Run: headless pygame with SDL's dummy video driver; simulated clock (each Clock.tick advances the game by its frame time, no real sleeping); random seed 0; keys injected as events and as key.get_pressed() state; mouse plan: one left click at the window centre at the start of phase 2, then a move to the lower-right quarter at the start of phase 3.
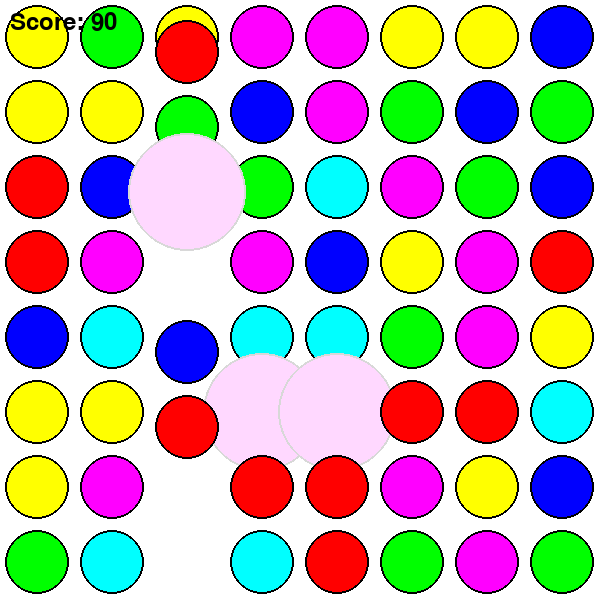
Frame 1 of 4 · flips 1–60 · no input
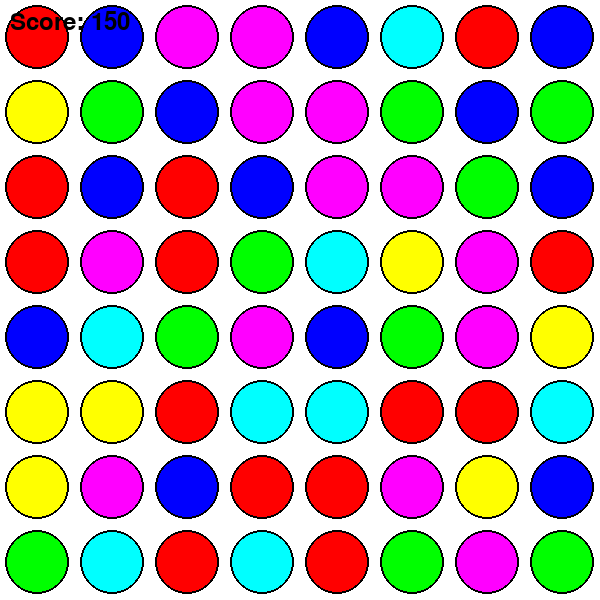
Frame 2 of 4 · flips 61–180 · clicked the window centre · tapped SPACE, RETURN · held RIGHT (→), D
Frame 3 of 4 · flips 181–300 · moved the mouse to the lower-right quarter · held DOWN (↓), S · screen unchanged from frame 2, image omitted
Frame 4 of 4 · flips 301–420 · held LEFT (←), A, UP (↑), W · screen unchanged from frame 3, image omitted

The pygame program that drew these frames:

import pygame
import random

# Initialize Pygame
pygame.init()

# Constants
WINDOW_SIZE = 600
GRID_SIZE = 8
CELL_SIZE = WINDOW_SIZE // GRID_SIZE
COLORS = [
    (255, 0, 0),    # Red
    (0, 255, 0),    # Green
    (0, 0, 255),    # Blue
    (255, 255, 0),  # Yellow
    (255, 0, 255),  # Purple
    (0, 255, 255)   # Cyan
]
FALL_SPEED = 5
POP_DURATION = 20

# Set up display
screen = pygame.display.set_mode((WINDOW_SIZE, WINDOW_SIZE))
pygame.display.set_caption("Candy Crush Clone")
clock = pygame.time.Clock()

class Candy:
    def __init__(self, color_idx, x, y):
        self.color_idx = color_idx
        self.x = x
        self.y = y
        self.target_y = y
        self.scale = 1.0
        self.scale_speed = 0
        self.popping = False
        self.pop_timer = 0
        self.alpha = 255

class Game:
    def __init__(self):
        self.grid = [[Candy(random.randint(0, len(COLORS)-1), x*CELL_SIZE, y*CELL_SIZE) 
                     for x in range(GRID_SIZE)] 
                     for y in range(GRID_SIZE)]
        self.selected = None
        self.score = 0
        self.font = pygame.font.Font(None, 36)

    def draw(self):
        screen.fill((255, 255, 255))
        candy_surface = pygame.Surface((WINDOW_SIZE, WINDOW_SIZE), pygame.SRCALPHA)
        
        for y in range(GRID_SIZE):
            for x in range(GRID_SIZE):
                if self.grid[y][x]:
                    candy = self.grid[y][x]
                    color = COLORS[candy.color_idx]
                    if candy.popping:
                        color = (*color, candy.alpha)
                    else:
                        color = (*color, 255)
                    size = int((CELL_SIZE//2 - 5) * candy.scale)
                    pygame.draw.circle(candy_surface, color,
                                     (int(candy.x + CELL_SIZE//2), 
                                      int(candy.y + CELL_SIZE//2)), 
                                     size)
                    pygame.draw.circle(candy_surface, (0, 0, 0, candy.alpha),
                                     (int(candy.x + CELL_SIZE//2), 
                                      int(candy.y + CELL_SIZE//2)), 
                                     size, 2)

        screen.blit(candy_surface, (0, 0))
        if self.selected:
            x, y = self.selected
            pygame.draw.rect(screen, (0, 0, 0),
                           (x * CELL_SIZE, y * CELL_SIZE, CELL_SIZE, CELL_SIZE), 3)
        score_text = self.font.render(f"Score: {self.score}", True, (0, 0, 0))
        screen.blit(score_text, (10, 10))

    def update_animations(self):
        # Handle popping and falling animations
        for y in range(GRID_SIZE):
            for x in range(GRID_SIZE):
                if self.grid[y][x]:
                    candy = self.grid[y][x]
                    if candy.popping:
                        candy.pop_timer += 1
                        candy.scale += 0.05
                        candy.alpha = max(0, 255 - (255 * candy.pop_timer // POP_DURATION))
                        if candy.pop_timer >= POP_DURATION:
                            self.grid[y][x] = None
                    else:
                        if candy.y < candy.target_y:
                            candy.y = min(candy.y + FALL_SPEED, candy.target_y)
                        if candy.scale_speed != 0:
                            candy.scale += candy.scale_speed
                            if candy.scale > 1.1 or candy.scale < 0.9:
                                candy.scale_speed = -candy.scale_speed
                            if abs(candy.scale - 1.0) < 0.05:
                                candy.scale = 1.0
                                candy.scale_speed = 0

    def get_cell(self, pos):
        x, y = pos
        return x // CELL_SIZE, y // CELL_SIZE

    def swap(self, pos1, pos2):
        x1, y1 = pos1
        x2, y2 = pos2
        if self.grid[y1][x1] and self.grid[y2][x2]:
            self.grid[y1][x1], self.grid[y2][x2] = self.grid[y2][x2], self.grid[y1][x1]
            self.grid[y1][x1].target_y = y1 * CELL_SIZE
            self.grid[y1][x1].x = x1 * CELL_SIZE
            self.grid[y2][x2].target_y = y2 * CELL_SIZE
            self.grid[y2][x2].x = x2 * CELL_SIZE
            self.grid[y1][x1].scale_speed = 0.05
            self.grid[y2][x2].scale_speed = 0.05

    def check_matches(self):
        matches = set()
        for y in range(GRID_SIZE):
            for x in range(GRID_SIZE-2):
                if (self.grid[y][x] and self.grid[y][x+1] and self.grid[y][x+2] and
                    not self.grid[y][x].popping and not self.grid[y][x+1].popping and not self.grid[y][x+2].popping and
                    self.grid[y][x].color_idx == self.grid[y][x+1].color_idx == self.grid[y][x+2].color_idx):
                    matches.update([(x, y), (x+1, y), (x+2, y)])

        for y in range(GRID_SIZE-2):
            for x in range(GRID_SIZE):
                if (self.grid[y][x] and self.grid[y+1][x] and self.grid[y+2][x] and
                    not self.grid[y][x].popping and not self.grid[y+1][x].popping and not self.grid[y+2][x].popping and
                    self.grid[y][x].color_idx == self.grid[y+1][x].color_idx == self.grid[y+2][x].color_idx):
                    matches.update([(x, y), (x, y+1), (x, y+2)])

        return matches

    def start_popping(self, matches):
        for x, y in matches:
            if self.grid[y][x]:
                self.grid[y][x].popping = True
                self.grid[y][x].pop_timer = 0
        self.score += len(matches) * 10

    def apply_gravity(self):
        for x in range(GRID_SIZE):
            for y in range(GRID_SIZE-1, -1, -1):
                if not self.grid[y][x]:
                    for y_above in range(y-1, -1, -1):
                        if self.grid[y_above][x] and not self.grid[y_above][x].popping:
                            self.grid[y][x] = self.grid[y_above][x]
                            self.grid[y_above][x] = None
                            self.grid[y][x].target_y = y * CELL_SIZE
                            self.grid[y][x].x = x * CELL_SIZE
                            break
            for y in range(GRID_SIZE):
                if not self.grid[y][x]:
                    self.grid[y][x] = Candy(random.randint(0, len(COLORS)-1),
                                         x * CELL_SIZE,
                                         -CELL_SIZE)
                    self.grid[y][x].target_y = y * CELL_SIZE

    def is_animating(self):
        return any(candy and (candy.y != candy.target_y or candy.popping) 
                  for row in self.grid for candy in row)

    def check_rendering(self):
        # Basic rendering verification: ensure no candies are out of bounds
        for y in range(GRID_SIZE):
            for x in range(GRID_SIZE):
                if self.grid[y][x]:
                    candy = self.grid[y][x]
                    if (candy.x < 0 or candy.x >= WINDOW_SIZE or 
                        candy.y < -CELL_SIZE or candy.y >= WINDOW_SIZE):
                        print(f"Rendering error at ({x}, {y}): x={candy.x}, y={candy.y}")
                        return False
        return True

def main():
    game = Game()
    running = True

    while running:
        for event in pygame.event.get():
            if event.type == pygame.QUIT:
                running = False
            elif event.type == pygame.MOUSEBUTTONDOWN and not game.is_animating():
                pos = game.get_cell(event.pos)
                if game.selected:
                    sel_x, sel_y = game.selected
                    new_x, new_y = pos
                    if (abs(sel_x - new_x) + abs(sel_y - new_y) == 1):
                        if (0 <= sel_y < GRID_SIZE and 0 <= sel_x < GRID_SIZE and
                            0 <= new_y < GRID_SIZE and 0 <= new_x < GRID_SIZE and
                            game.grid[sel_y][sel_x] and game.grid[new_y][new_x]):
                            game.swap(game.selected, pos)
                            matches = game.check_matches()
                            if matches:
                                game.start_popping(matches)
                                # Wait for popping to finish before next steps
                            else:
                                game.swap(pos, game.selected)
                    game.selected = None
                else:
                    x, y = pos
                    if 0 <= x < GRID_SIZE and 0 <= y < GRID_SIZE and game.grid[y][x]:
                        game.selected = pos

        # Step 1: Update animations (including popping)
        game.update_animations()

        # Step 2: Apply gravity only after all popping is done
        if not any(candy and candy.popping for row in game.grid for candy in row):
            matches = game.check_matches()
            if matches:
                game.start_popping(matches)
            else:
                game.apply_gravity()

        # Step 3: Draw and verify rendering
        game.draw()
        if not game.check_rendering():
            print("Rendering verification failed!")
        pygame.display.flip()
        clock.tick(60)

    pygame.quit()

if __name__ == "__main__":
    main()
